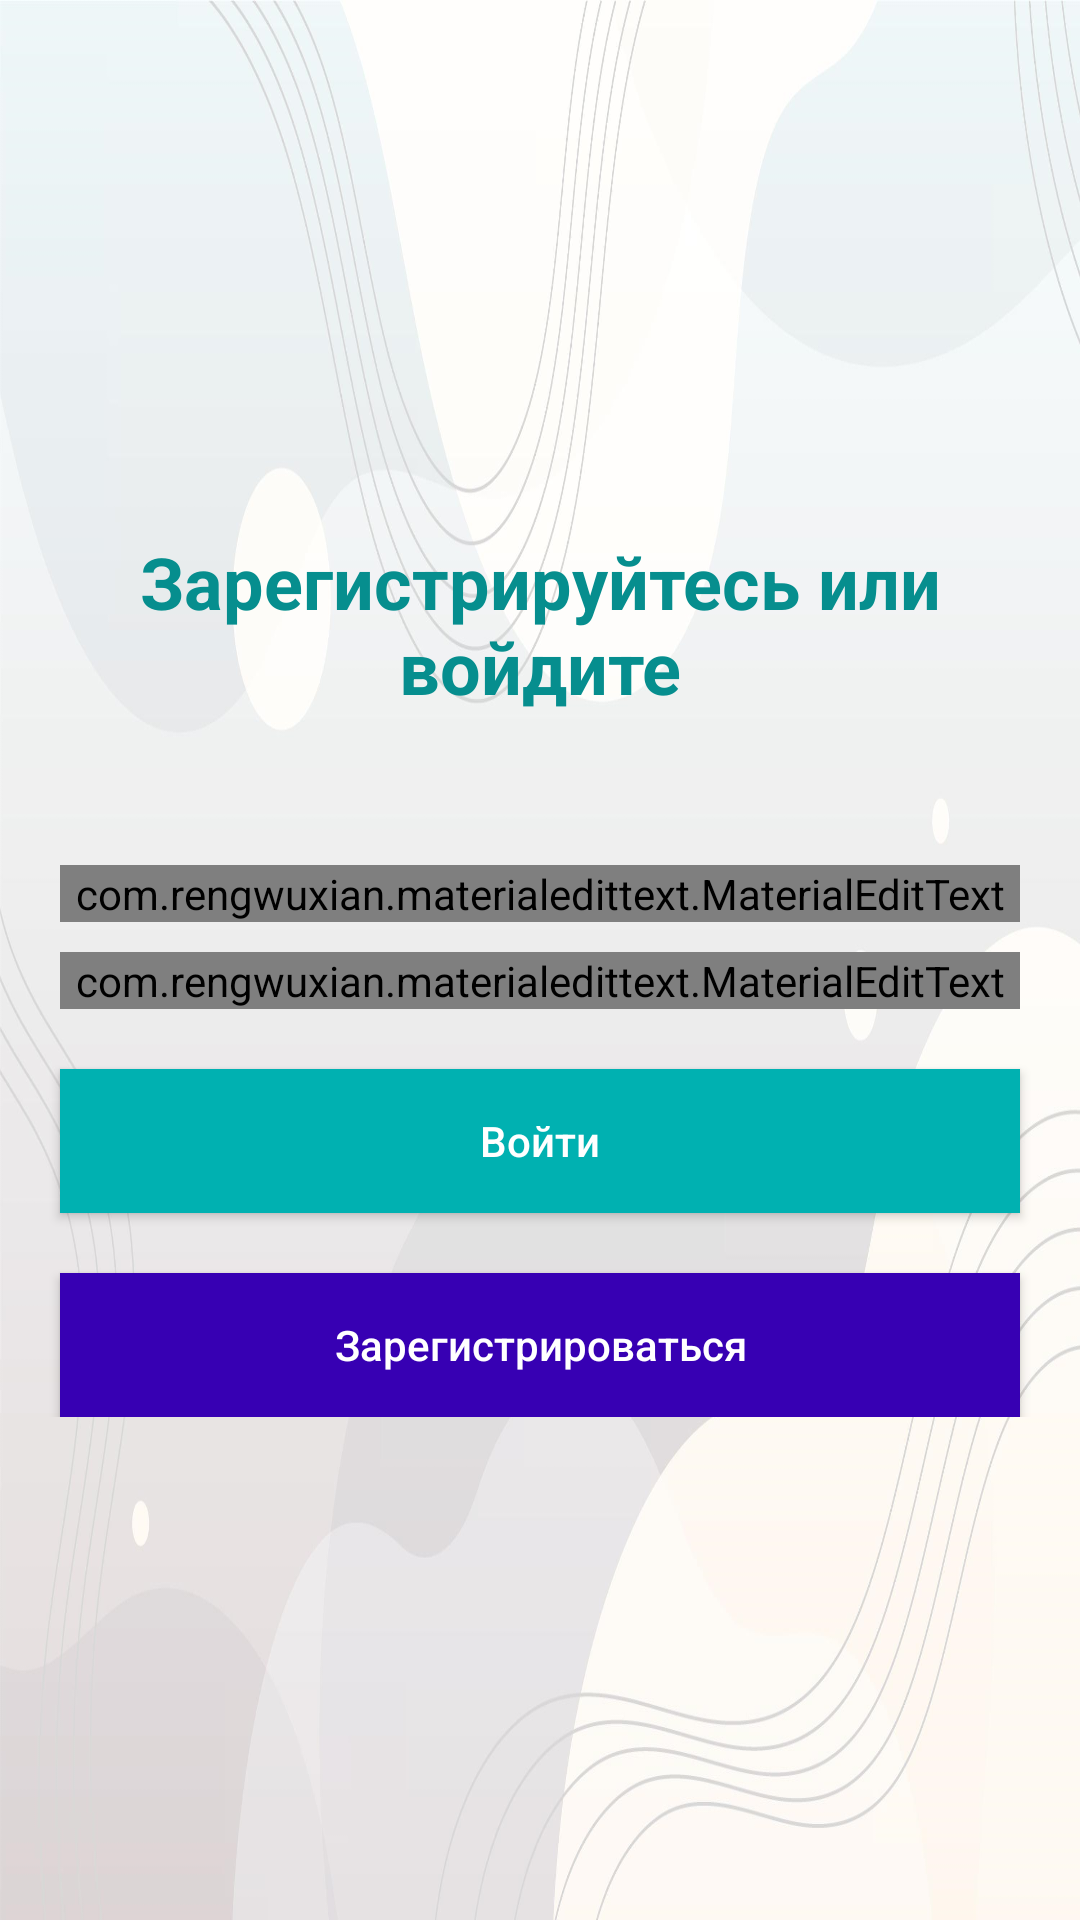

Write the Android layout XML for this screen, with the resource values it uses.
<!-- AndroidManifest.xml: application theme Theme.myfilm -->
<!-- res/layout/login_layout.xml -->
<?xml version="1.0" encoding="utf-8"?>
<RelativeLayout xmlns:android="http://schemas.android.com/apk/res/android"
    xmlns:app="http://schemas.android.com/apk/res-auto"
    xmlns:tools="http://schemas.android.com/tools"
    android:layout_width="match_parent"
    android:layout_height="match_parent"
    android:background="@drawable/main"
    tools:context=".MainActivity"
    >

    <LinearLayout
        android:layout_width="match_parent"
        android:layout_height="wrap_content"
        android:orientation="vertical"
        android:layout_centerVertical="true"
        >

        <TextView
            android:layout_width="match_parent"
            android:layout_height="wrap_content"
            android:layout_marginTop="10dp"
            android:gravity="center"
            android:text="Зарегистрируйтесь или войдите"
            android:textColor="#068E8E"
            android:textSize="24sp"
            android:textStyle="bold" />

        <com.rengwuxian.materialedittext.MaterialEditText
            android:id="@+id/email"
            android:layout_width="match_parent"
            android:layout_height="wrap_content"
            android:layout_gravity="center_horizontal"
            android:layout_marginLeft="20dp"
            android:layout_marginRight="20dp"
            android:layout_marginTop="50dp"
            app:met_floatingLabel="normal"
            android:background="@android:color/white"
            android:hint="Email"
            android:inputType="textEmailAddress"/>
        <com.rengwuxian.materialedittext.MaterialEditText
            android:id="@+id/password"
            android:layout_width="match_parent"
            android:layout_height="wrap_content"
            android:layout_gravity="center_horizontal"
            android:layout_marginLeft="20dp"
            android:layout_marginRight="20dp"
            app:met_floatingLabel="normal"
            android:layout_marginTop="10dp"
            android:background="@android:color/white"
            android:hint="Пароль"
            android:inputType="textPassword"/>

        <Button
            android:id="@+id/login"
            android:layout_width="match_parent"
            android:layout_height="wrap_content"
            android:layout_marginLeft="20dp"
            android:layout_marginTop="20dp"
            android:layout_marginRight="20dp"
            android:background="#00B1B1"
            android:text="Войти"
            android:textAllCaps="false"
            android:textColor="@android:color/white" />

        <Button
            android:layout_width="match_parent"
            android:layout_height="wrap_content"
            android:layout_marginLeft="20dp"
            android:layout_marginRight="20dp"
            android:layout_marginTop="20dp"
            android:text="Зарегистрироваться"
            android:textColor="@android:color/white"
            android:textAllCaps="false"
            android:id="@+id/register"
            android:background="@color/colorPrimaryDark"/>

        <ProgressBar
            android:layout_width="match_parent"
            android:layout_height="wrap_content"
            android:visibility="gone"
            tools:ignore="MissingConstraints"
            android:layout_marginLeft="20dp"
            android:layout_marginTop="20dp"
            android:layout_marginRight="20dp"
            android:id="@+id/progressBar"
            />
    </LinearLayout>


</RelativeLayout>
<!-- resources referenced by this layout -->
<resources>
  <!-- drawable main: png bitmap (drawable, 793850 bytes) -->
  <style name="Theme.myfilm" parent="Theme.MaterialComponents.DayNight.DarkActionBar">
          
          <item name="colorPrimary">#008577</item>
         
          <item name="android:statusBarColor" tools:targetApi="l">?attr/colorPrimaryVariant</item>
          
      </style>
  <!-- not gathered from this repository: default colours our renderer supplied (Android Studio template values) -->
  <color name="colorPrimaryDark">#FF3700B3</color>
</resources>
